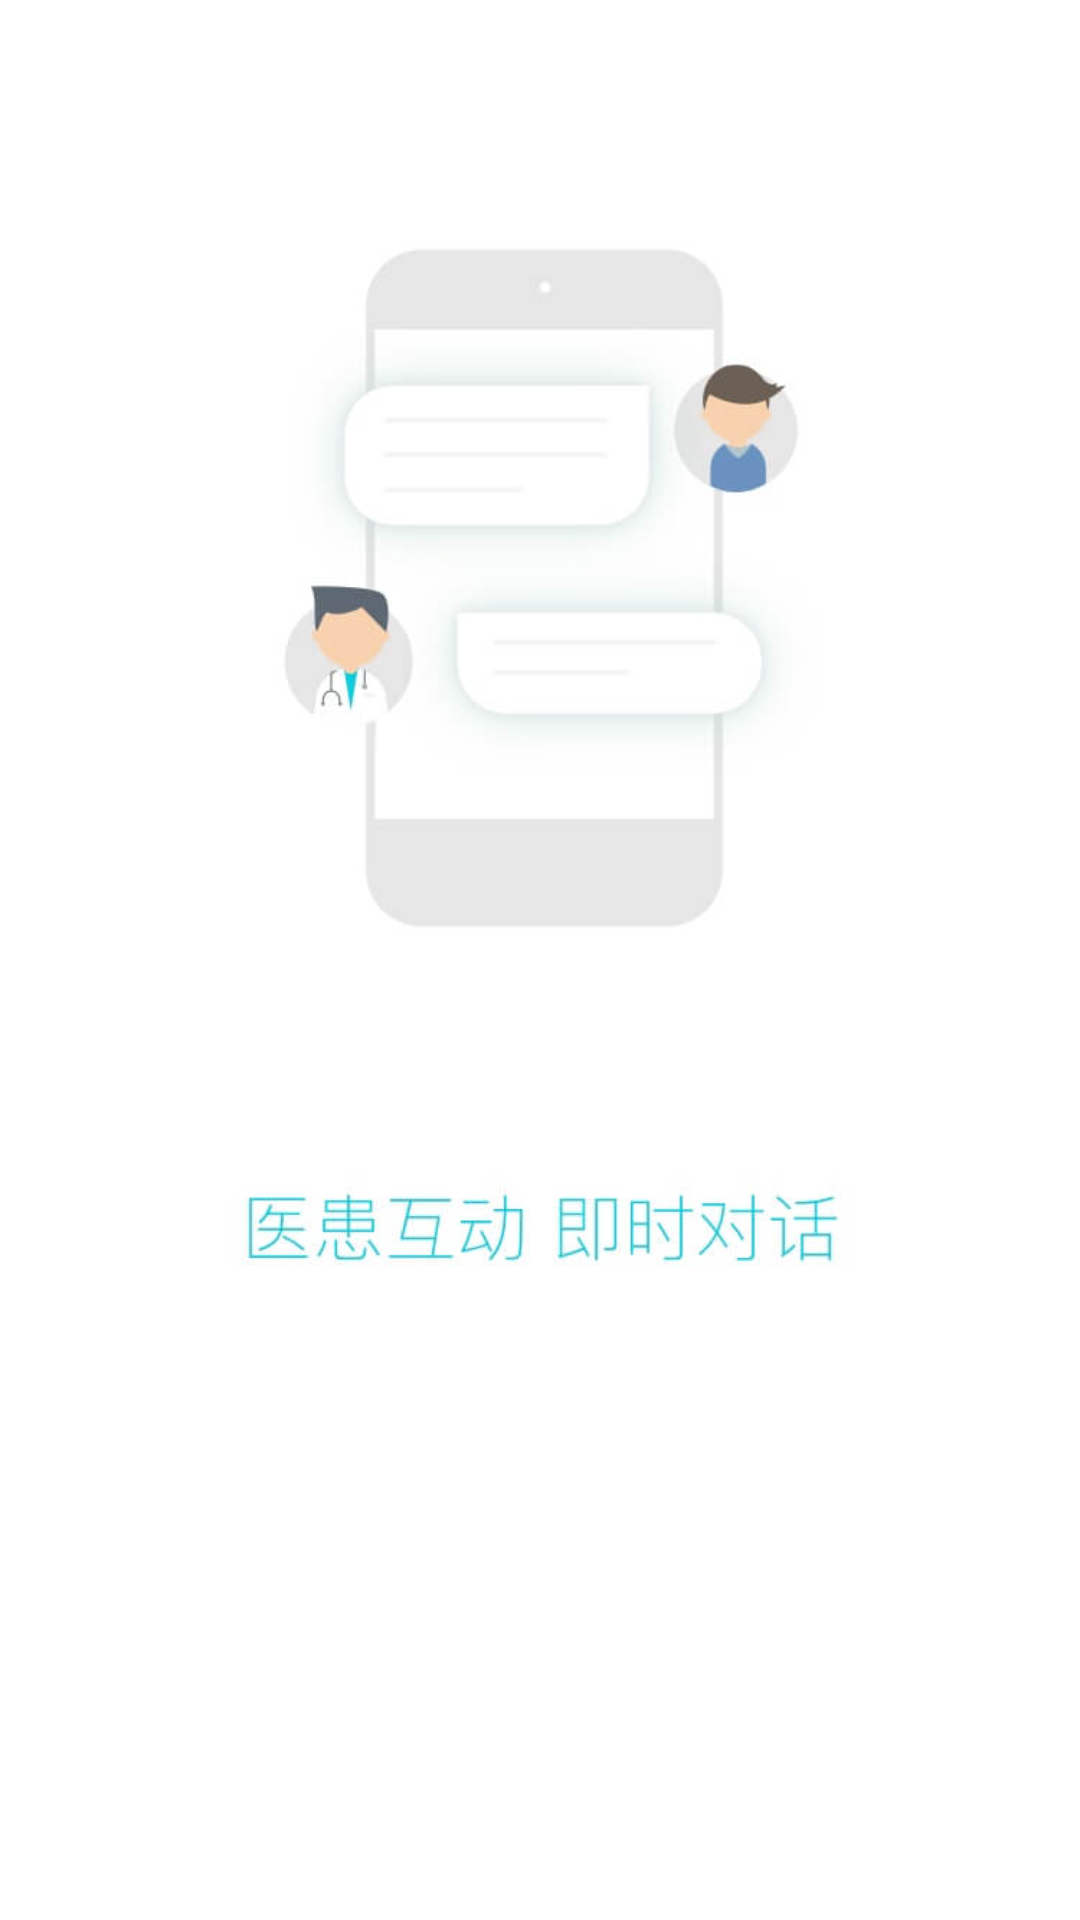

This screen was rendered from an Android layout file. Write that file and the resources it references.
<!-- AndroidManifest.xml: application theme AppTheme -->
<!-- res/layout/guidetwo.xml -->
<?xml version="1.0" encoding="utf-8"?>
<LinearLayout xmlns:android="http://schemas.android.com/apk/res/android"
    android:orientation="vertical" android:layout_width="match_parent"
    android:layout_height="match_parent"
    android:background="@mipmap/guide_two"
    >

</LinearLayout>
<!-- resources referenced by this layout -->
<resources>
  <!-- mipmap guide_two: jpg bitmap (mipmap-xxxhdpi, 16565 bytes) -->
  <style name="AppTheme" parent="Theme.AppCompat.Light">
          
          <item name="colorPrimary">@color/colorPrimary</item>
          <item name="colorPrimaryDark">@color/colorPrimaryDark</item>
          <item name="colorAccent">@color/colorAccent</item>
      </style>
  <color name="colorPrimary">#000011</color>
  <color name="colorPrimaryDark">#000000</color>
  <color name="colorAccent">#FF4081</color>
</resources>
